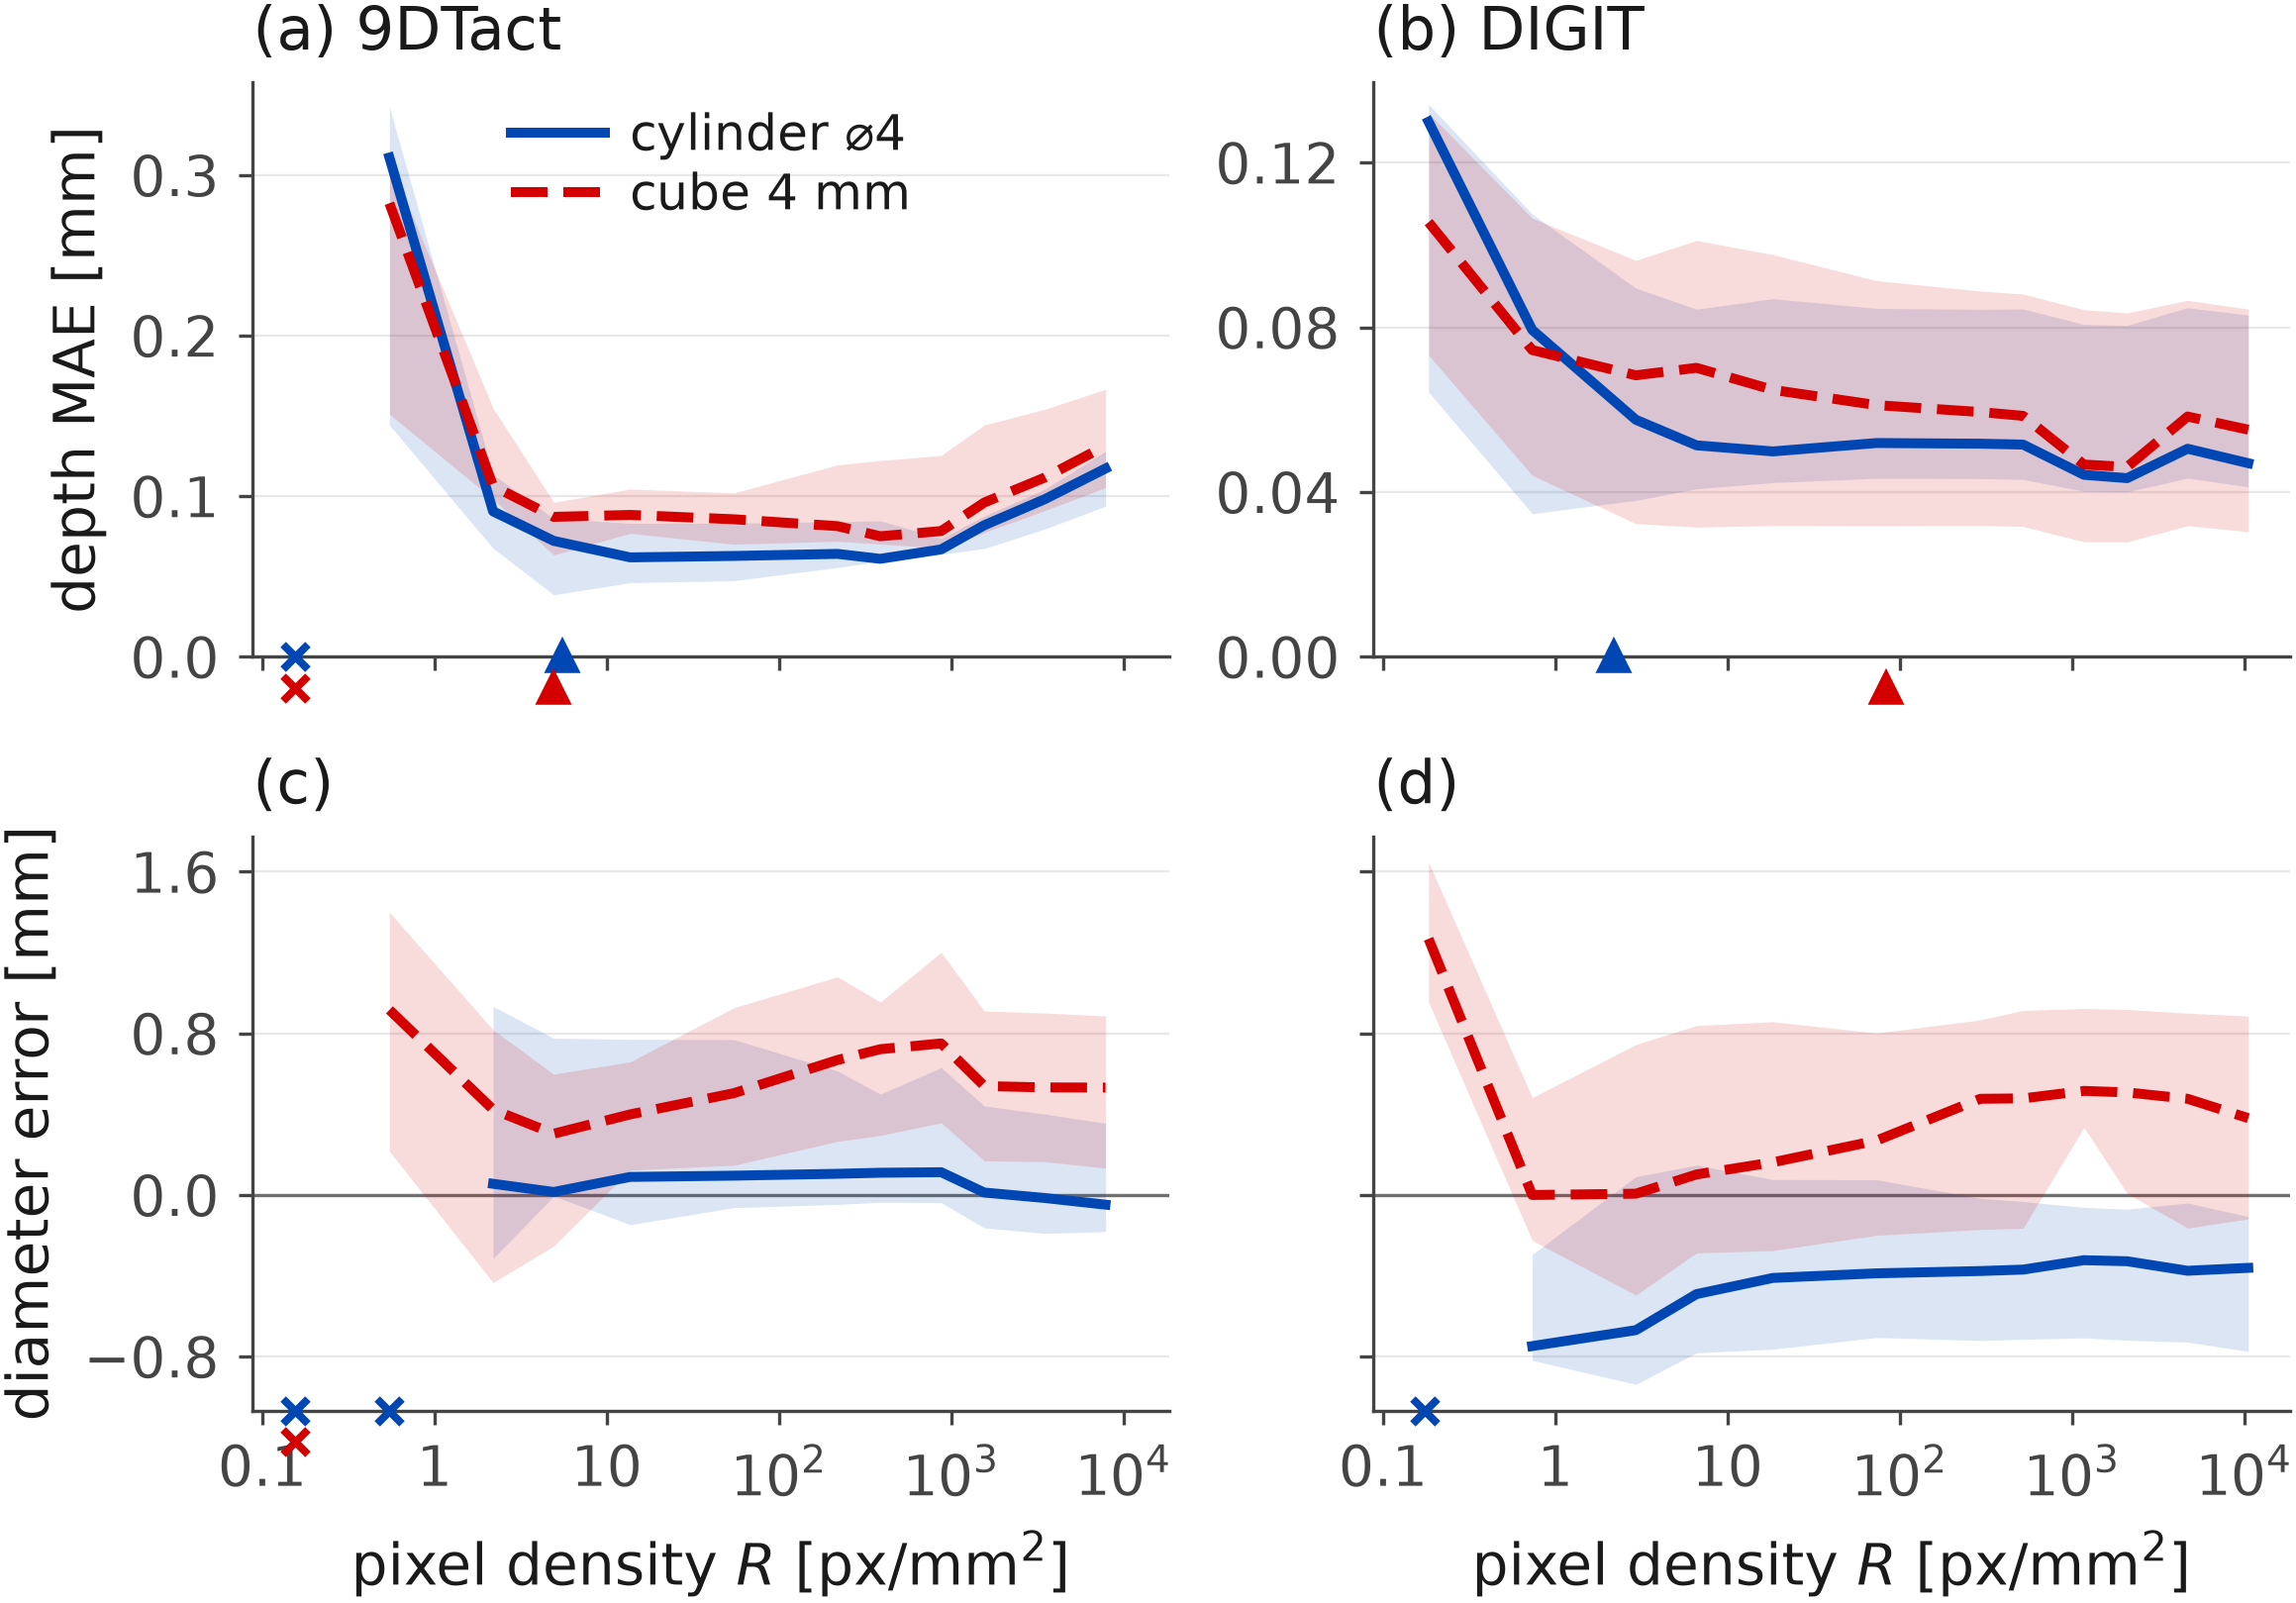

Source data for this figure (header and first rows):
principle, measure, sensor, probe, width_px, density_px_per_mm2, mae_mm
9DTact, shape_mae_vs_resolution, hard_1mm_r1, cube4, 8, 0.1636, 0.1926
9DTact, shape_mae_vs_resolution, hard_1mm_r1, cube4, 16, 0.6544, 0.3003
9DTact, shape_mae_vs_resolution, hard_1mm_r1, cube4, 32, 2.618, 0.09817
9DTact, shape_mae_vs_resolution, hard_1mm_r1, cube4, 48, 5.889, 0.09591
9DTact, shape_mae_vs_resolution, hard_1mm_r1, cube4, 80, 16.36, 0.1045
9DTact, shape_mae_vs_resolution, hard_1mm_r1, cube4, 160, 65.44, 0.09687
9DTact, shape_mae_vs_resolution, hard_1mm_r1, cube4, 320, 261.8, 0.1195
9DTact, shape_mae_vs_resolution, hard_1mm_r1, cube4, 426, 463.9, 0.1222
9DTact, shape_mae_vs_resolution, hard_1mm_r1, cube4, 640, 1047, 0.1254
9DTact, shape_mae_vs_resolution, hard_1mm_r1, cube4, 854, 1864, 0.1444
9DTact, shape_mae_vs_resolution, hard_1mm_r1, cube4, 1280, 4188, 0.1542
9DTact, shape_mae_vs_resolution, hard_1mm_r1, cube4, 1920, 9423, 0.1641
9DTact, shape_mae_vs_resolution, hard_1mm_r1, cyl4, 8, 0.1636, 0.1527
9DTact, shape_mae_vs_resolution, hard_1mm_r1, cyl4, 16, 0.6544, 0.3306
9DTact, shape_mae_vs_resolution, hard_1mm_r1, cyl4, 32, 2.618, 0.02814
9DTact, shape_mae_vs_resolution, hard_1mm_r1, cyl4, 48, 5.889, 0.02874
9DTact, shape_mae_vs_resolution, hard_1mm_r1, cyl4, 80, 16.36, 0.01769
9DTact, shape_mae_vs_resolution, hard_1mm_r1, cyl4, 160, 65.44, 0.0239
9DTact, shape_mae_vs_resolution, hard_1mm_r1, cyl4, 320, 261.8, 0.03369
9DTact, shape_mae_vs_resolution, hard_1mm_r1, cyl4, 426, 463.9, 0.03679
9DTact, shape_mae_vs_resolution, hard_1mm_r1, cyl4, 640, 1047, 0.0496
9DTact, shape_mae_vs_resolution, hard_1mm_r1, cyl4, 854, 1864, 0.06747
9DTact, shape_mae_vs_resolution, hard_1mm_r1, cyl4, 1280, 4188, 0.07962
9DTact, shape_mae_vs_resolution, hard_1mm_r1, cyl4, 1920, 9423, 0.09379
9DTact, shape_mae_vs_resolution, hard_2mm_r1, cube4, 16, 0.5502, 0.1178
9DTact, shape_mae_vs_resolution, hard_2mm_r1, cube4, 32, 2.201, 0.05594
9DTact, shape_mae_vs_resolution, hard_2mm_r1, cube4, 48, 4.952, 0.06029
9DTact, shape_mae_vs_resolution, hard_2mm_r1, cube4, 80, 13.76, 0.07995
9DTact, shape_mae_vs_resolution, hard_2mm_r1, cube4, 160, 55.02, 0.07011
9DTact, shape_mae_vs_resolution, hard_2mm_r1, cube4, 320, 220.1, 0.07365
9DTact, shape_mae_vs_resolution, hard_2mm_r1, cube4, 426, 390, 0.07025
9DTact, shape_mae_vs_resolution, hard_2mm_r1, cube4, 640, 880.3, 0.07252
9DTact, shape_mae_vs_resolution, hard_2mm_r1, cube4, 854, 1567, 0.08228
9DTact, shape_mae_vs_resolution, hard_2mm_r1, cube4, 1280, 3521, 0.0913
9DTact, shape_mae_vs_resolution, hard_2mm_r1, cube4, 1920, 7923, 0.1054
9DTact, shape_mae_vs_resolution, hard_2mm_r1, cyl4, 16, 0.5502, 0.1311
9DTact, shape_mae_vs_resolution, hard_2mm_r1, cyl4, 32, 2.201, 0.04317
9DTact, shape_mae_vs_resolution, hard_2mm_r1, cyl4, 48, 4.952, 0.06533
9DTact, shape_mae_vs_resolution, hard_2mm_r1, cyl4, 80, 13.76, 0.09083
9DTact, shape_mae_vs_resolution, hard_2mm_r1, cyl4, 160, 55.02, 0.08318
9DTact, shape_mae_vs_resolution, hard_2mm_r1, cyl4, 320, 220.1, 0.08429
9DTact, shape_mae_vs_resolution, hard_2mm_r1, cyl4, 426, 390, 0.08662
9DTact, shape_mae_vs_resolution, hard_2mm_r1, cyl4, 640, 880.3, 0.09215
9DTact, shape_mae_vs_resolution, hard_2mm_r1, cyl4, 854, 1567, 0.1039
9DTact, shape_mae_vs_resolution, hard_2mm_r1, cyl4, 1280, 3521, 0.1129
9DTact, shape_mae_vs_resolution, hard_2mm_r1, cyl4, 1920, 7923, 0.1282
9DTact, shape_mae_vs_resolution, hard_3mm_r1, cube4, 8, 0.1037, 0.1971
9DTact, shape_mae_vs_resolution, hard_3mm_r1, cube4, 16, 0.4149, 0.09254
9DTact, shape_mae_vs_resolution, hard_3mm_r1, cube4, 32, 1.66, 0.09813
9DTact, shape_mae_vs_resolution, hard_3mm_r1, cube4, 48, 3.734, 0.05508
9DTact, shape_mae_vs_resolution, hard_3mm_r1, cube4, 80, 10.37, 0.05678
9DTact, shape_mae_vs_resolution, hard_3mm_r1, cube4, 160, 41.49, 0.05806
9DTact, shape_mae_vs_resolution, hard_3mm_r1, cube4, 320, 166, 0.05746
9DTact, shape_mae_vs_resolution, hard_3mm_r1, cube4, 426, 294.1, 0.05654
9DTact, shape_mae_vs_resolution, hard_3mm_r1, cube4, 640, 663.8, 0.06563
9DTact, shape_mae_vs_resolution, hard_3mm_r1, cube4, 854, 1182, 0.09608
9DTact, shape_mae_vs_resolution, hard_3mm_r1, cube4, 1280, 2655, 0.1117
9DTact, shape_mae_vs_resolution, hard_3mm_r1, cube4, 1920, 5974, 0.1314
9DTact, shape_mae_vs_resolution, hard_3mm_r1, cyl4, 8, 0.1037, 0.2336
9DTact, shape_mae_vs_resolution, hard_3mm_r1, cyl4, 16, 0.4149, 0.09541
... 777 more rows
